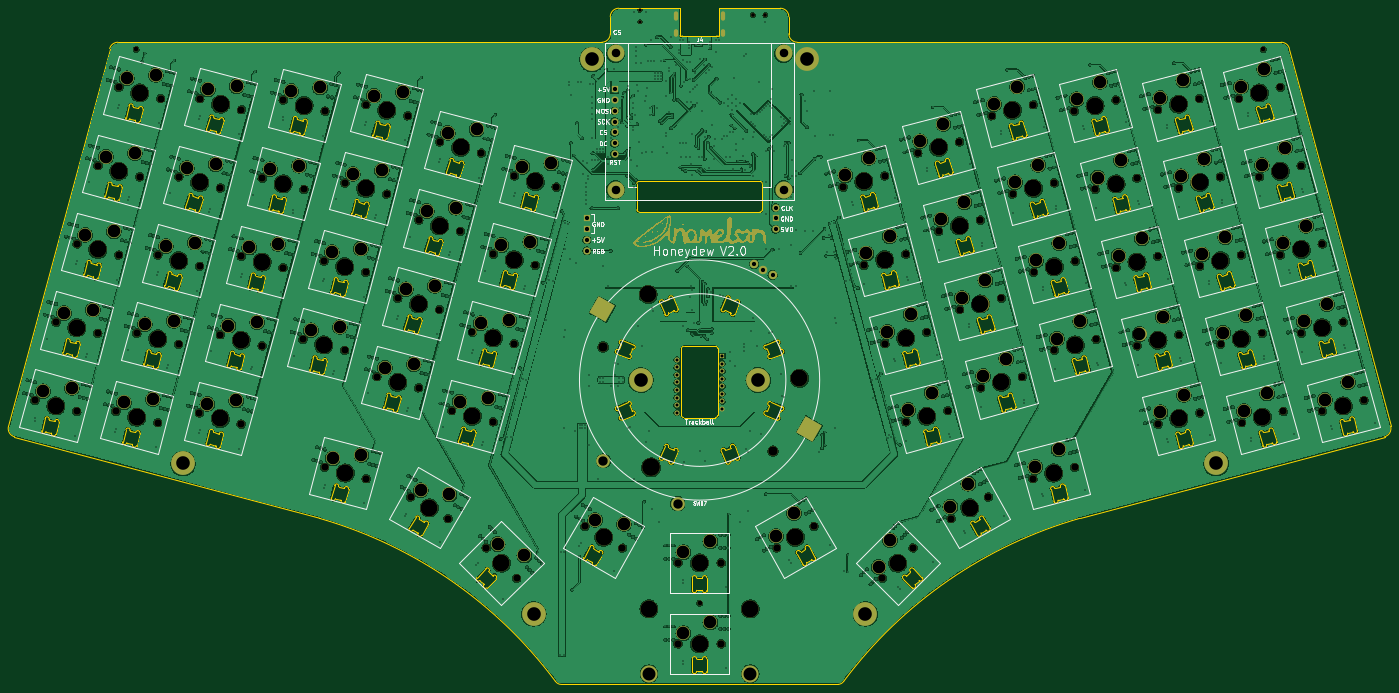
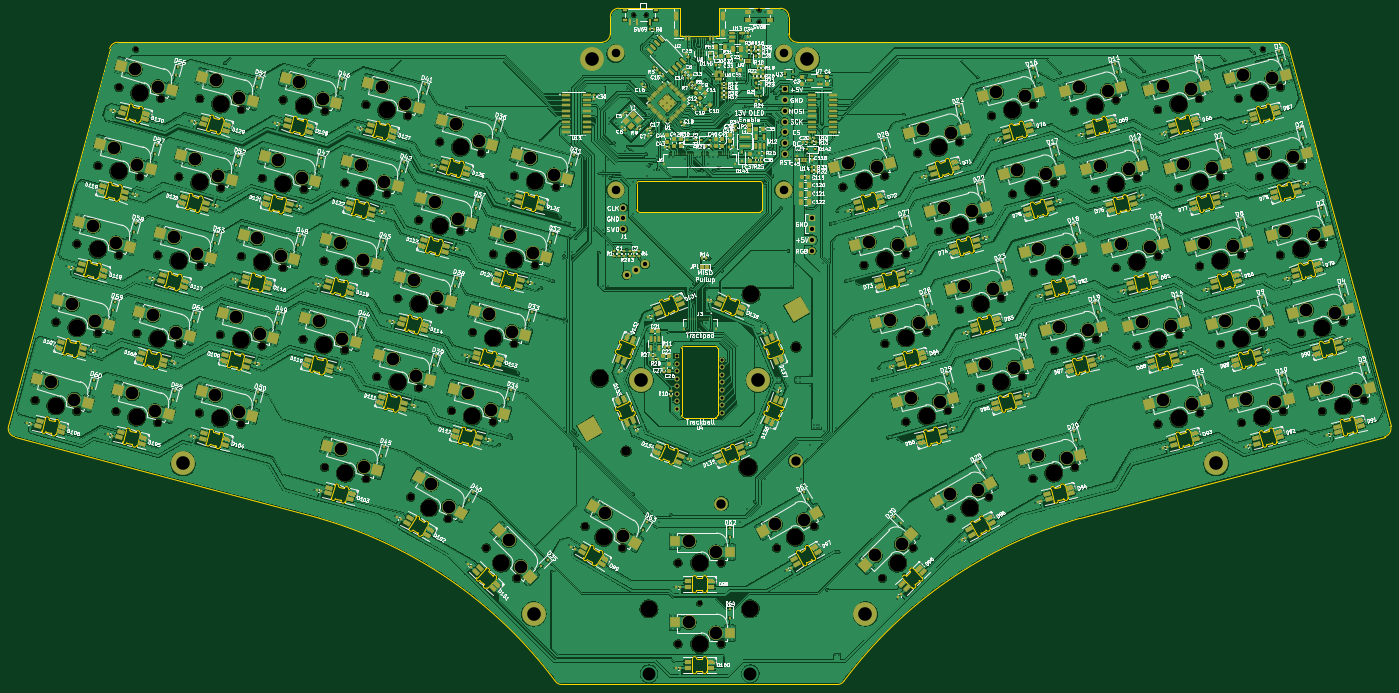
Circuit board: 11 layer files. Board 325.1 x 159.0 mm.
- bottom_copper: Honeydew-CuBottom.gbr (3322306 bytes)
- top_copper: Honeydew-CuTop.gbr (2571077 bytes)
- outline: Honeydew-EdgeCuts.gbr (64958 bytes)
- bottom_mask: Honeydew-MaskBottom.gbr (70193 bytes)
- top_mask: Honeydew-MaskTop.gbr (24239 bytes)
- drill: Honeydew-NPTH.drl (4120 bytes)
- drill: Honeydew-PTH.drl (27206 bytes)
- paste: Honeydew-PasteBottom.gbr (71918 bytes)
- paste: Honeydew-PasteTop.gbr (455 bytes)
- bottom_silk: Honeydew-SilkBottom.gbr (684840 bytes)
- top_silk: Honeydew-SilkTop.gbr (72791 bytes)

=== bottom_copper: Honeydew-CuBottom.gbr (3322306 bytes, source omitted) ===
=== top_copper: Honeydew-CuTop.gbr (2571077 bytes, source omitted) ===
=== outline: Honeydew-EdgeCuts.gbr (64958 bytes, source omitted) ===
=== bottom_mask: Honeydew-MaskBottom.gbr (70193 bytes, source omitted) ===
=== top_mask: Honeydew-MaskTop.gbr (24239 bytes, source omitted) ===
=== drill: Honeydew-NPTH.drl ===
M48
; DRILL file {KiCad (7.0.0)} date Fri May 19 21:54:14 2023
; FORMAT={-:-/ absolute / inch / decimal}
; #@! TF.CreationDate,2023-05-19T21:54:14+01:00
; #@! TF.GenerationSoftware,Kicad,Pcbnew,(7.0.0)
; #@! TF.FileFunction,NonPlated,1,2,NPTH
FMAT,2
INCH
; #@! TA.AperFunction,NonPlated,NPTH,ComponentDrill
T1C0.0295
; #@! TA.AperFunction,NonPlated,NPTH,ComponentDrill
T2C0.0354
; #@! TA.AperFunction,NonPlated,NPTH,ComponentDrill
T3C0.0454
; #@! TA.AperFunction,NonPlated,NPTH,ComponentDrill
T4C0.0689
; #@! TA.AperFunction,NonPlated,NPTH,ComponentDrill
T5C0.0866
; #@! TA.AperFunction,NonPlated,NPTH,ComponentDrill
T6C0.1570
; #@! TA.AperFunction,NonPlated,NPTH,ComponentDrill
T7C0.1575
; #@! TA.AperFunction,NonPlated,NPTH,ComponentDrill
T8C0.1654
%
G90
G05
T1
X7.0472Y-1.8103
X7.0472Y-1.9186
T2
X8.0906Y-1.8554
X8.2087Y-1.8554
T3
X2.3819Y-2.1755
X7.5984Y-7.3032
X12.8189Y-2.1755
T4
X1.4452Y-5.4238
X1.6393Y-4.6993
X1.8315Y-5.5273
X1.8334Y-3.9749
X2.0256Y-4.8029
X2.0275Y-3.2504
X2.1939Y-5.5273
X2.2197Y-4.0784
X2.2216Y-2.526
X2.388Y-4.8029
X2.4139Y-3.354
X2.5802Y-5.6309
X2.5821Y-4.0784
X2.608Y-2.6295
X2.7743Y-4.9064
X2.7762Y-3.354
X2.9668Y-5.5403
X2.9685Y-4.182
X2.9703Y-2.6296
X3.1609Y-4.8159
X3.1626Y-3.4575
X3.3532Y-5.6439
X3.3551Y-4.0915
X3.3567Y-2.7331
X3.5473Y-4.9194
X3.5492Y-3.367
X3.7414Y-4.195
X3.7433Y-2.6426
X3.9258Y-4.8591
X3.9355Y-3.4705
X4.1199Y-4.1346
X4.1257Y-6.045
X4.1297Y-2.7461
X4.3122Y-4.9626
X4.3141Y-3.4102
X4.5063Y-4.2382
X4.5082Y-2.6858
X4.5121Y-6.1485
X4.6098Y-5.2041
X4.7004Y-3.5137
X4.804Y-4.4797
X4.8945Y-2.7893
X4.9231Y-6.3188
X4.9962Y-5.3077
X4.9981Y-3.7552
X5.1903Y-4.5832
X5.1922Y-3.0308
X5.2695Y-6.5188
X5.3019Y-5.519
X5.3844Y-3.8588
X5.496Y-4.7945
X5.5785Y-3.1343
X5.6225Y-6.7896
X5.6883Y-5.6225
X5.6902Y-4.0701
X5.8824Y-4.8981
X5.8843Y-3.3456
X5.9053Y-7.0724
X6.0765Y-4.1736
X6.2706Y-3.4492
X6.538Y-6.5914
X6.8844Y-6.7914
X7.3984Y-7.6791
X7.3984Y-6.9291
X7.7984Y-7.6791
X7.7984Y-6.9291
X8.3125Y-6.7914
X8.6589Y-6.5914
X8.9262Y-3.4492
X9.1203Y-4.1736
X9.2915Y-7.0724
X9.3126Y-3.3456
X9.3144Y-4.8981
X9.5067Y-4.0701
X9.5086Y-5.6225
X9.5744Y-6.7896
X9.6183Y-3.1343
X9.7008Y-4.7945
X9.8124Y-3.8588
X9.8949Y-5.519
X9.9273Y-6.5188
X10.0047Y-3.0308
X10.0065Y-4.5832
X10.1988Y-3.7552
X10.2006Y-5.3077
X10.2737Y-6.3188
X10.3023Y-2.7893
X10.3929Y-4.4797
X10.4964Y-3.5137
X10.587Y-5.2041
X10.6848Y-6.1485
X10.6887Y-2.6858
X10.6905Y-4.2382
X10.8828Y-3.4102
X10.8846Y-4.9626
X11.0672Y-2.7461
X11.0711Y-6.045
X11.0769Y-4.1346
X11.2613Y-3.4705
X11.271Y-4.8591
X11.4536Y-2.6426
X11.4554Y-4.195
X11.6477Y-3.367
X11.6495Y-4.9194
X11.8402Y-2.7331
X11.8418Y-4.0915
X11.8436Y-5.6439
X12.0343Y-3.4575
X12.0359Y-4.8159
X12.2265Y-2.6296
X12.2284Y-4.182
X12.23Y-5.5403
X12.4206Y-3.354
X12.4225Y-4.9064
X12.5889Y-2.6295
X12.6148Y-4.0785
X12.6166Y-5.6309
X12.783Y-3.354
X12.8089Y-4.8029
X12.9752Y-2.526
X12.9771Y-4.0784
X13.003Y-5.5273
X13.1694Y-3.2504
X13.1712Y-4.8029
X13.3635Y-3.9749
X13.3653Y-5.5273
X13.5576Y-4.6993
X13.7517Y-5.4238
T5
X6.7056Y-4.9287
X8.2782Y-5.8927
T6
X1.6383Y-5.4755
X1.8325Y-4.7511
X2.0266Y-4.0267
X2.2207Y-3.3022
X2.387Y-5.5791
X2.4148Y-2.5778
X2.5812Y-4.8547
X2.7753Y-4.1302
X2.9694Y-3.4058
X3.16Y-5.5921
X3.1635Y-2.6813
X3.3541Y-4.8677
X3.5482Y-4.1432
X3.7424Y-3.4188
X3.9365Y-2.6943
X4.119Y-4.9108
X4.3131Y-4.1864
X4.3189Y-6.0967
X4.5072Y-3.462
X4.7014Y-2.7375
X4.803Y-5.2559
X4.9971Y-4.5314
X5.0963Y-6.4188
X5.1912Y-3.807
X5.3854Y-3.0826
X5.4951Y-5.5707
X5.6892Y-4.8463
X5.7639Y-6.931
X5.8833Y-4.1219
X6.0775Y-3.3974
X6.7112Y-6.6914
X7.1297Y-7.3541
X7.5984Y-7.6791
X7.5984Y-6.9291
X8.0672Y-7.3541
X8.4857Y-6.6914
X9.1194Y-3.3974
X9.3135Y-4.1219
X9.4329Y-6.931
X9.5076Y-4.8463
X9.7017Y-5.5707
X9.8115Y-3.0826
X10.0056Y-3.807
X10.1005Y-6.4188
X10.1997Y-4.5314
X10.3938Y-5.2559
X10.4955Y-2.7375
X10.6896Y-3.462
X10.878Y-6.0967
X10.8837Y-4.1864
X11.0778Y-4.9108
X11.2604Y-2.6943
X11.4545Y-3.4188
X11.6486Y-4.1432
X11.8427Y-4.8677
X12.0333Y-2.6813
X12.0368Y-5.5921
X12.2275Y-3.4058
X12.4216Y-4.1302
X12.6157Y-4.8547
X12.7821Y-2.5778
X12.8098Y-5.5791
X12.9762Y-3.3022
X13.1703Y-4.0267
X13.3644Y-4.7511
X13.5585Y-5.4755
T7
X7.122Y-4.4434
X8.5231Y-5.2201
T8
X7.1498Y-6.0448
T0
M30

=== drill: Honeydew-PTH.drl (27206 bytes, source omitted) ===
=== paste: Honeydew-PasteBottom.gbr (71918 bytes, source omitted) ===
=== paste: Honeydew-PasteTop.gbr ===
%TF.GenerationSoftware,KiCad,Pcbnew,(7.0.0)*%
%TF.CreationDate,2023-05-19T21:54:14+01:00*%
%TF.ProjectId,Honeydew,486f6e65-7964-4657-972e-6b696361645f,V2.0*%
%TF.SameCoordinates,Original*%
%TF.FileFunction,Paste,Top*%
%TF.FilePolarity,Positive*%
%FSLAX46Y46*%
G04 Gerber Fmt 4.6, Leading zero omitted, Abs format (unit mm)*
G04 Created by KiCad (PCBNEW (7.0.0)) date 2023-05-19 21:54:14*
%MOMM*%
%LPD*%
G01*
G04 APERTURE LIST*
G04 APERTURE END LIST*
M02*

=== bottom_silk: Honeydew-SilkBottom.gbr (684840 bytes, source omitted) ===
=== top_silk: Honeydew-SilkTop.gbr (72791 bytes, source omitted) ===
